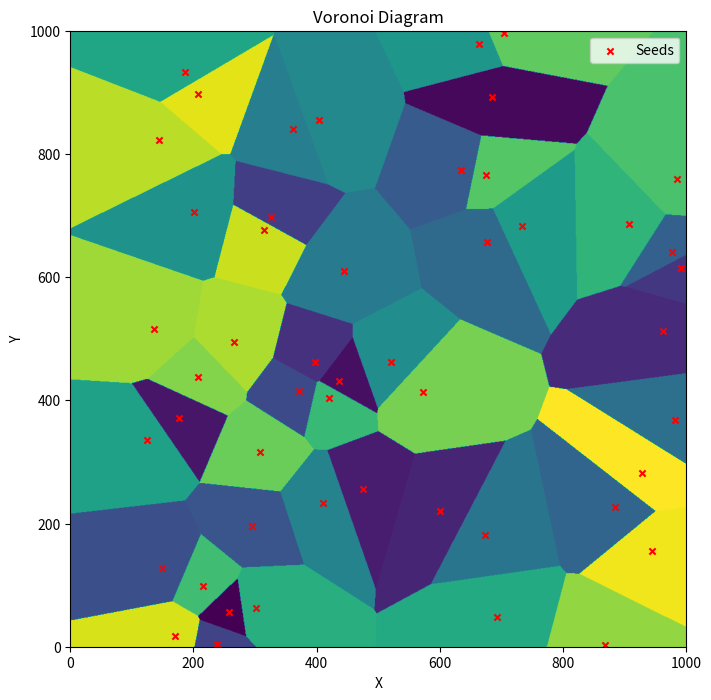

Write Python code to recreate this figure.
import numpy as np
from scipy.spatial import KDTree
import matplotlib.pyplot as plt

class VoronoiDiagram:
    def __init__(self, width, height, num_seeds):
        """
        Initialize the Voronoi diagram generator.
        
        Args:
            width (int): Width of the diagram in pixels.
            height (int): Height of the diagram in pixels.
            num_seeds (int): Number of seed points (Voronoi sites).
        """
        self.width = width
        self.height = height
        self.num_seeds = num_seeds
        self.seeds = None
        self.diagram = None
    
    def generate_seeds(self):
        """Generate random seed points within the diagram boundaries."""
        x = np.random.uniform(0, self.width, self.num_seeds)
        y = np.random.uniform(0, self.height, self.num_seeds)
        self.seeds = np.column_stack((x, y))
        return self.seeds
    
    def generate(self):
        """Generate the Voronoi diagram using KDTree for nearest-neighbor search."""
        if self.seeds is None:
            self.generate_seeds()
        
        # Build KDTree for efficient distance queries
        tree = KDTree(self.seeds)
        
        # Create grid of coordinates for every pixel in the diagram
        x_coords = np.arange(self.width)
        y_coords = np.arange(self.height)
        grid_x, grid_y = np.meshgrid(x_coords, y_coords)
        pixel_coords = np.column_stack((grid_x.ravel(), grid_y.ravel()))
        
        # Query nearest seeds for all pixels
        _, indices = tree.query(pixel_coords)
        
        # Reshape into 2D diagram
        self.diagram = indices.reshape((self.height, self.width))
        return self.diagram
    
    def plot(self, show_seeds=True):
        """Plot the Voronoi diagram using matplotlib. Used for debugging."""
        if self.diagram is None:
            self.generate()
        
        plt.figure(figsize=(10, 8))
        plt.imshow(self.diagram, cmap='viridis', origin='lower', 
                   extent=[0, self.width, 0, self.height])
        
        if show_seeds:
            plt.scatter(self.seeds[:, 0], self.seeds[:, 1], 
                        c='red', s=20, marker='x', label='Seeds')
            plt.legend()
        
        plt.title('Voronoi Diagram')
        plt.xlabel('X')
        plt.ylabel('Y')
        plt.show()

# Example usage
if __name__ == "__main__":
    voronoi = VoronoiDiagram(1000, 1000, 50)
    voronoi.generate()
    voronoi.plot()
